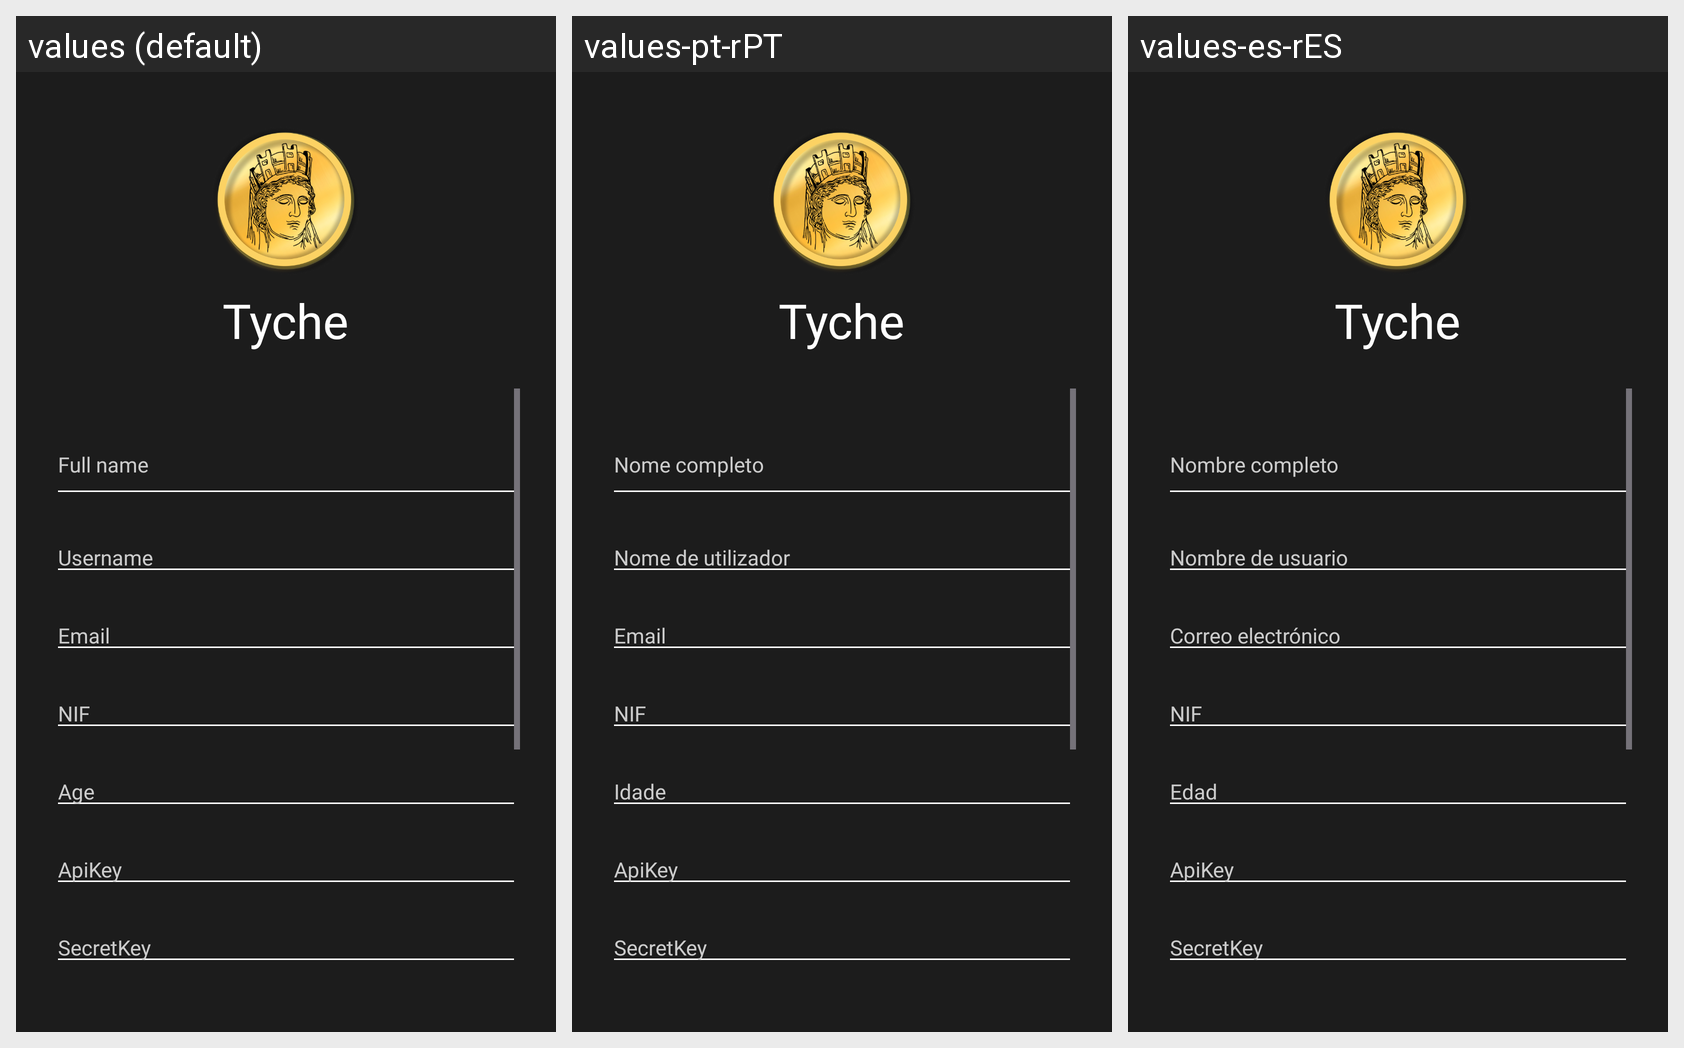

Here is an Android app screen in its default locale and in the app's own translations. Write out the translated-string differences for the strings that appear on this screen.
Android screen res/layout/activity_register.xml rendered under 3 locales, left to right: values (default), values-pt-rPT, values-es-rES. Device: Nexus 5 (rendered at 1080×1920; each locale shown at half size, 540×960, under a caption strip naming it); theme Theme.Tyche.
Strings drawn on this screen, with the default value and each locale's value (text and hints the layout hard-codes, and strings that could not be matched under every locale, appear in the picture but are not listed):

app_name
  values: Tyche
  values-pt-rPT: Tyche
  values-es-rES: Tyche

hint_full_name
  values: Full name
  values-pt-rPT: Nome completo
  values-es-rES: Nombre completo

hint_username
  values: Username
  values-pt-rPT: Nome de utilizador
  values-es-rES: Nombre de usuario

hint_email
  values: Email
  values-pt-rPT: Email
  values-es-rES: Correo electrónico

hint_nif
  values: NIF
  values-pt-rPT: NIF
  values-es-rES: NIF

hint_age
  values: Age
  values-pt-rPT: Idade
  values-es-rES: Edad
